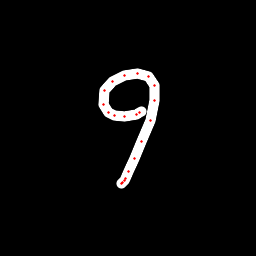

Values plotted in this chart, from the file beside it:
x, y, hover, eod
141.3, 111.4, 0.0, 0.0
139.7, 112.8, 0.0, 0.0
136.5, 114.9, 0.0, 0.0
124.3, 116.9, 0.0, 0.0
114.1, 115.4, 0.0, 0.0
108, 112, 0.0, 0.0
103.6, 104.1, 0.0, 0.0
105, 90.95, 0.0, 0.0
112.9, 81.01, 0.0, 0.0
125, 75.31, 0.0, 0.0
137.7, 73.81, 0.0, 0.0
148.1, 76.34, 0.0, 0.0
154.2, 85.64, 0.0, 0.0
154.2, 100.2, 0.0, 0.0
150.1, 120.2, 0.0, 0.0
141.7, 142, 0.0, 0.0
134.6, 158.7, 0.0, 0.0
128.7, 171.2, 0.0, 0.0
125.4, 178.9, 0.0, 0.0
124.3, 180.9, 0.0, 0.0
122.7, 182.9, 0.0, 0.0
121.1, 183, 0.0, 1.0
